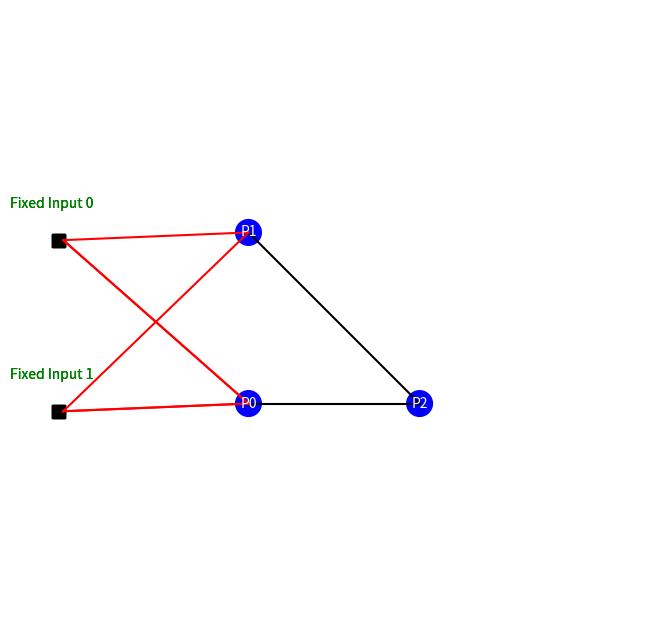
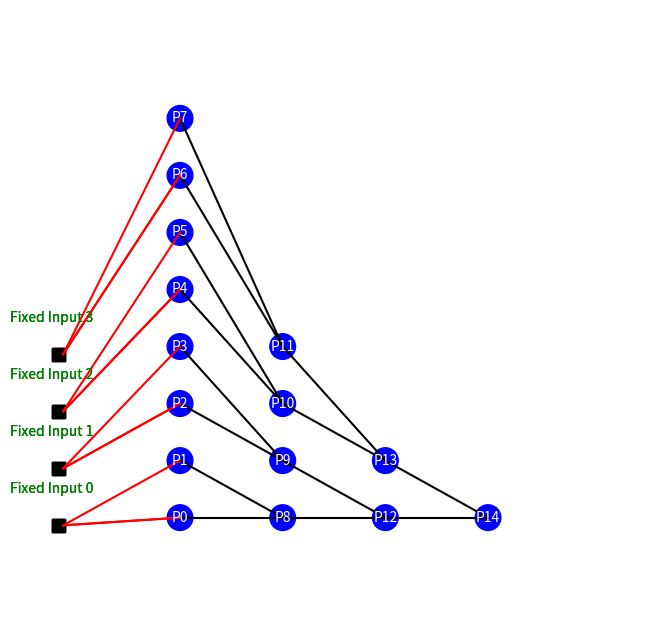

Write Python code to recreate these figures, in order.
import scipy as sp
import numpy as np
import matplotlib.pyplot as plt

def sigmoid(z):
    return 1/(1 + np.exp(-z))

class Perceptron:
    def __init__(self, id):
        self.inputs = [-1]
        self.weights = np.random.rand(1);
        self.id = id
        
    def setInputs(self, inputs):
        inputs.insert(0, -1)
        self.weights = np.random.rand(len(self.inputs))
        self.inputs = inputs
        
    def addInput(self, input):
        self.inputs.append(input)
        self.weights = np.random.rand(len(self.inputs))

    def forward(self, inputs):
        total = np.dot(self.weights, inputs)
        return sigmoid(total)

    def backward(self, inputs, error):
        for i in range(len(inputs)):
            self.weights[i] += error * inputs[i]
        self.inputs += error

    def getId(self):
        return self.id

    def getWeights(self):
        return self.weights

    def getBias(self):
        return self.inputs[0]

class Inputs:
    def __init__(self, id):
        self.id = id
        self.value = 0

    def setValue(self, value):
        self.value = value

    def getValue(self):
        return self.value

class NeuronalNetwork:
    def __init__(self):
        self.perceptrons = []
        self.perceptronConnections = {}  # Dictionary to map outputPerceptron -> [inputPerceptrons]
        self.fixedInputs = {}            # Dictionary to map perceptronID -> fixedInputID
        self.inputConnections = {}       # Dictionary to map fixedInputID -> [perceptronID]
        self.layerRegistry = {}          # Dictionary to map perceptronID -> layerNumber
        self.layersAmount = 0
        self.enableGraph = True

    def addPerceptron(self):
        id = len(self.perceptrons)
        self.perceptrons.append(Perceptron(id))
        return id

    def addFixedInput(self, id):
        self.fixedInputs[id] = Inputs(id)

    def connectFixedInput(self, fixedInputId, perceptronId):
        if fixedInputId not in self.inputConnections:
            self.inputConnections[fixedInputId] = []
            self.inputConnections[fixedInputId].append(perceptronId)  
        self.inputConnections[fixedInputId].append(perceptronId)

    def addPerceptronConnection(self, outputPerceptron, inputPerceptron):
        if outputPerceptron not in self.perceptronConnections:
            self.perceptronConnections[outputPerceptron] = []
        self.perceptronConnections[outputPerceptron].append(inputPerceptron)

    def disableGraph(self):
        self.enableGraph = False

    def enableGraph(self):
        self.enableGraph = True

    def isInputPerceptron(self, perceptronID):
        for key,value in self.perceptronConnections.items():
            if perceptronID in value:
                return True
        return False

    def isOutputPerceptron(self, perceptronID):
        if perceptronID in self.perceptronConnections.keys():
            return True
        return False
    
    def hasFixedInput(self, perceptronID):
        for key in self.inputConnections:
            if perceptronID in self.inputConnections[key]:
                return 1
        return 0

    def updateLayerStructure(self):
        for i in range(len(self.perceptrons)):
            if self.hasFixedInput(i):
                self.layerRegistry[i] = 0  # Assuming fixed inputs start at layer 0
                for j in self.perceptronConnections[i]:
                    self.recursiveLayerSearch(1, j)

    def getConnections(self, id):
        return self.perceptronConnections.get(id, [])

    def recursiveLayerSearch(self, layer, id):
        self.layerRegistry[id] = layer
        if self.isOutputPerceptron(id):
            connections = self.getConnections(id)
            for conn in connections:
                self.recursiveLayerSearch(layer + 1, conn)
                
    def setInputValue(self, fixed_input_id, value):
        if fixed_input_id in self.fixedInputs:
            self.fixedInputs[fixed_input_id].setValue(value)
                
    def getInputs(self):
        return self.fixedInputs
    
    def getPerceptrons(self):
        return self.perceptrons
    
    
    def initialize(self):                
        pass

    def recursiveForward():
        pass
    
    def plot_network(self):
        layer_dict = {}
        for perceptron_id, layer in self.layerRegistry.items():
            if layer not in layer_dict:
                layer_dict[layer] = []
            layer_dict[layer].append(perceptron_id)

        max_layer_size = max(len(layer_dict[layer]) for layer in layer_dict)
        height_step = 1 / (max_layer_size + 1)
        layer_step = 1 / (len(layer_dict) + 1)

        plt.figure(figsize=(10, 8))

        node_positions = {}

        boxCoordinates = {}
        # Plot fixed inputs as rectangles in layer 0
        for i, (input_id, perceptron_ids) in enumerate(self.inputConnections.items()):
            for _, perceptron_id in enumerate(perceptron_ids):
                y_pos = (i + 1) * height_step
                x_pos = 0
                plt.gca().add_patch(plt.Rectangle((x_pos - 0.05, y_pos - 0.0275), 0.025, 0.025, color='black'))
                boxCoordinates[input_id] = [x_pos - 0.09 + 0.0125, y_pos - 0.0275 + 0.0125]
                plt.text(x_pos - 0.05, y_pos + 0.055, f"Fixed Input {input_id}", ha='center', va='center', color='green')
                node_positions[(0, perceptron_id)] = (x_pos, y_pos)

        # Plot perceptrons as circles
        for layer, perceptrons in layer_dict.items():
            for i, perceptron_id in enumerate(perceptrons):
                y_pos = (i + 1) * height_step
                x_pos = (layer + 1) * layer_step
                plt.gca().add_patch(plt.Circle((x_pos, y_pos), 0.025, color='blue'))
                plt.text(x_pos, y_pos, f"P{perceptron_id}", ha='center', va='center', color='white')
                node_positions[(layer, perceptron_id)] = (x_pos, y_pos)

        # Draw connections between perceptrons and from fixed inputs
        for output_id, input_ids in self.perceptronConnections.items():
            if output_id in self.layerRegistry:
                output_layer = self.layerRegistry[output_id]
                for input_id in input_ids:
                    print(output_layer, output_id, input_id)
                    if input_id in self.layerRegistry:
                        input_layer = self.layerRegistry[input_id]
                        x_output, y_output = node_positions[(output_layer, output_id)]
                        x_input, y_input = node_positions[(input_layer, input_id)]
                        plt.plot([x_output, x_input], [y_output, y_input], color='black')

        for fixed_input_id, perceptron_ids in self.inputConnections.items():
            for _, perceptron_id in enumerate(perceptron_ids):
                x_fixed, y_fixed = boxCoordinates[fixed_input_id]
                perceptron_layer = self.layerRegistry[perceptron_id]
                x_perceptron, y_perceptron = node_positions[(perceptron_layer, perceptron_id)]
                plt.plot([x_fixed + 0.05, x_perceptron], [y_fixed, y_perceptron], color='red')

        plt.xlim(-0.1, 1.1)
        plt.ylim(-0.1, 1.1)
        plt.gca().set_aspect('equal', adjustable='box')
        plt.axis('off')
        plt.show()

def easy_network_test():
    nn = NeuronalNetwork()

    # Adding perceptrons and connections
    perceptron1_id = nn.addPerceptron()
    perceptron2_id = nn.addPerceptron()
    perceptron3_id = nn.addPerceptron()

    # Add fixed inputs
    nn.addFixedInput(id=0)
    nn.addFixedInput(id=1)

    # Connect fixed inputs to perceptrons
    nn.connectFixedInput(fixedInputId=1, perceptronId=perceptron1_id)
    nn.connectFixedInput(fixedInputId=0, perceptronId=perceptron1_id)
    nn.connectFixedInput(fixedInputId=1, perceptronId=perceptron2_id)
    nn.connectFixedInput(fixedInputId=0, perceptronId=perceptron2_id)

    # Add connections between perceptrons
    nn.addPerceptronConnection(outputPerceptron=perceptron1_id, inputPerceptron=perceptron3_id)
    nn.addPerceptronConnection(outputPerceptron=perceptron2_id, inputPerceptron=perceptron3_id)

    # Update the layer structure
    nn.updateLayerStructure()

    # Plot the network
    nn.plot_network()
    
def complex_network_test():
    nn = NeuronalNetwork()

    # Adding perceptrons
    perceptron_ids = [nn.addPerceptron() for _ in range(15)]  # Assume 5 inputs per perceptron

    # Add fixed inputs
    for i in range(4):
        nn.addFixedInput(i)

    # Connect fixed inputs to multiple first-layer perceptrons
    nn.connectFixedInput(fixedInputId=0, perceptronId=perceptron_ids[0])
    nn.connectFixedInput(fixedInputId=0, perceptronId=perceptron_ids[1])
    nn.connectFixedInput(fixedInputId=1, perceptronId=perceptron_ids[2])
    nn.connectFixedInput(fixedInputId=1, perceptronId=perceptron_ids[3])
    nn.connectFixedInput(fixedInputId=2, perceptronId=perceptron_ids[4])
    nn.connectFixedInput(fixedInputId=2, perceptronId=perceptron_ids[5])
    nn.connectFixedInput(fixedInputId=3, perceptronId=perceptron_ids[6])
    nn.connectFixedInput(fixedInputId=3, perceptronId=perceptron_ids[7])

    # Add complex connections between first layer and second layer perceptrons
    nn.addPerceptronConnection(outputPerceptron=perceptron_ids[0], inputPerceptron=perceptron_ids[8])
    nn.addPerceptronConnection(outputPerceptron=perceptron_ids[1], inputPerceptron=perceptron_ids[8])
    nn.addPerceptronConnection(outputPerceptron=perceptron_ids[2], inputPerceptron=perceptron_ids[9])
    nn.addPerceptronConnection(outputPerceptron=perceptron_ids[3], inputPerceptron=perceptron_ids[9])
    nn.addPerceptronConnection(outputPerceptron=perceptron_ids[4], inputPerceptron=perceptron_ids[10])
    nn.addPerceptronConnection(outputPerceptron=perceptron_ids[5], inputPerceptron=perceptron_ids[10])
    nn.addPerceptronConnection(outputPerceptron=perceptron_ids[6], inputPerceptron=perceptron_ids[11])
    nn.addPerceptronConnection(outputPerceptron=perceptron_ids[7], inputPerceptron=perceptron_ids[11])

    # Connecting second layer perceptrons to third layer perceptrons
    nn.addPerceptronConnection(outputPerceptron=perceptron_ids[8], inputPerceptron=perceptron_ids[12])
    nn.addPerceptronConnection(outputPerceptron=perceptron_ids[9], inputPerceptron=perceptron_ids[12])
    nn.addPerceptronConnection(outputPerceptron=perceptron_ids[10], inputPerceptron=perceptron_ids[13])
    nn.addPerceptronConnection(outputPerceptron=perceptron_ids[11], inputPerceptron=perceptron_ids[13])

    # Connecting third layer perceptrons to the final perceptron
    nn.addPerceptronConnection(outputPerceptron=perceptron_ids[12], inputPerceptron=perceptron_ids[14])
    nn.addPerceptronConnection(outputPerceptron=perceptron_ids[13], inputPerceptron=perceptron_ids[14])

    # Update the layer structure
    nn.updateLayerStructure()

    # Plot the network if plotting is enabled
    if nn.enableGraph:
        nn.plot_network()

# Run the easy network test
easy_network_test()

# Run the complex network test
complex_network_test()
